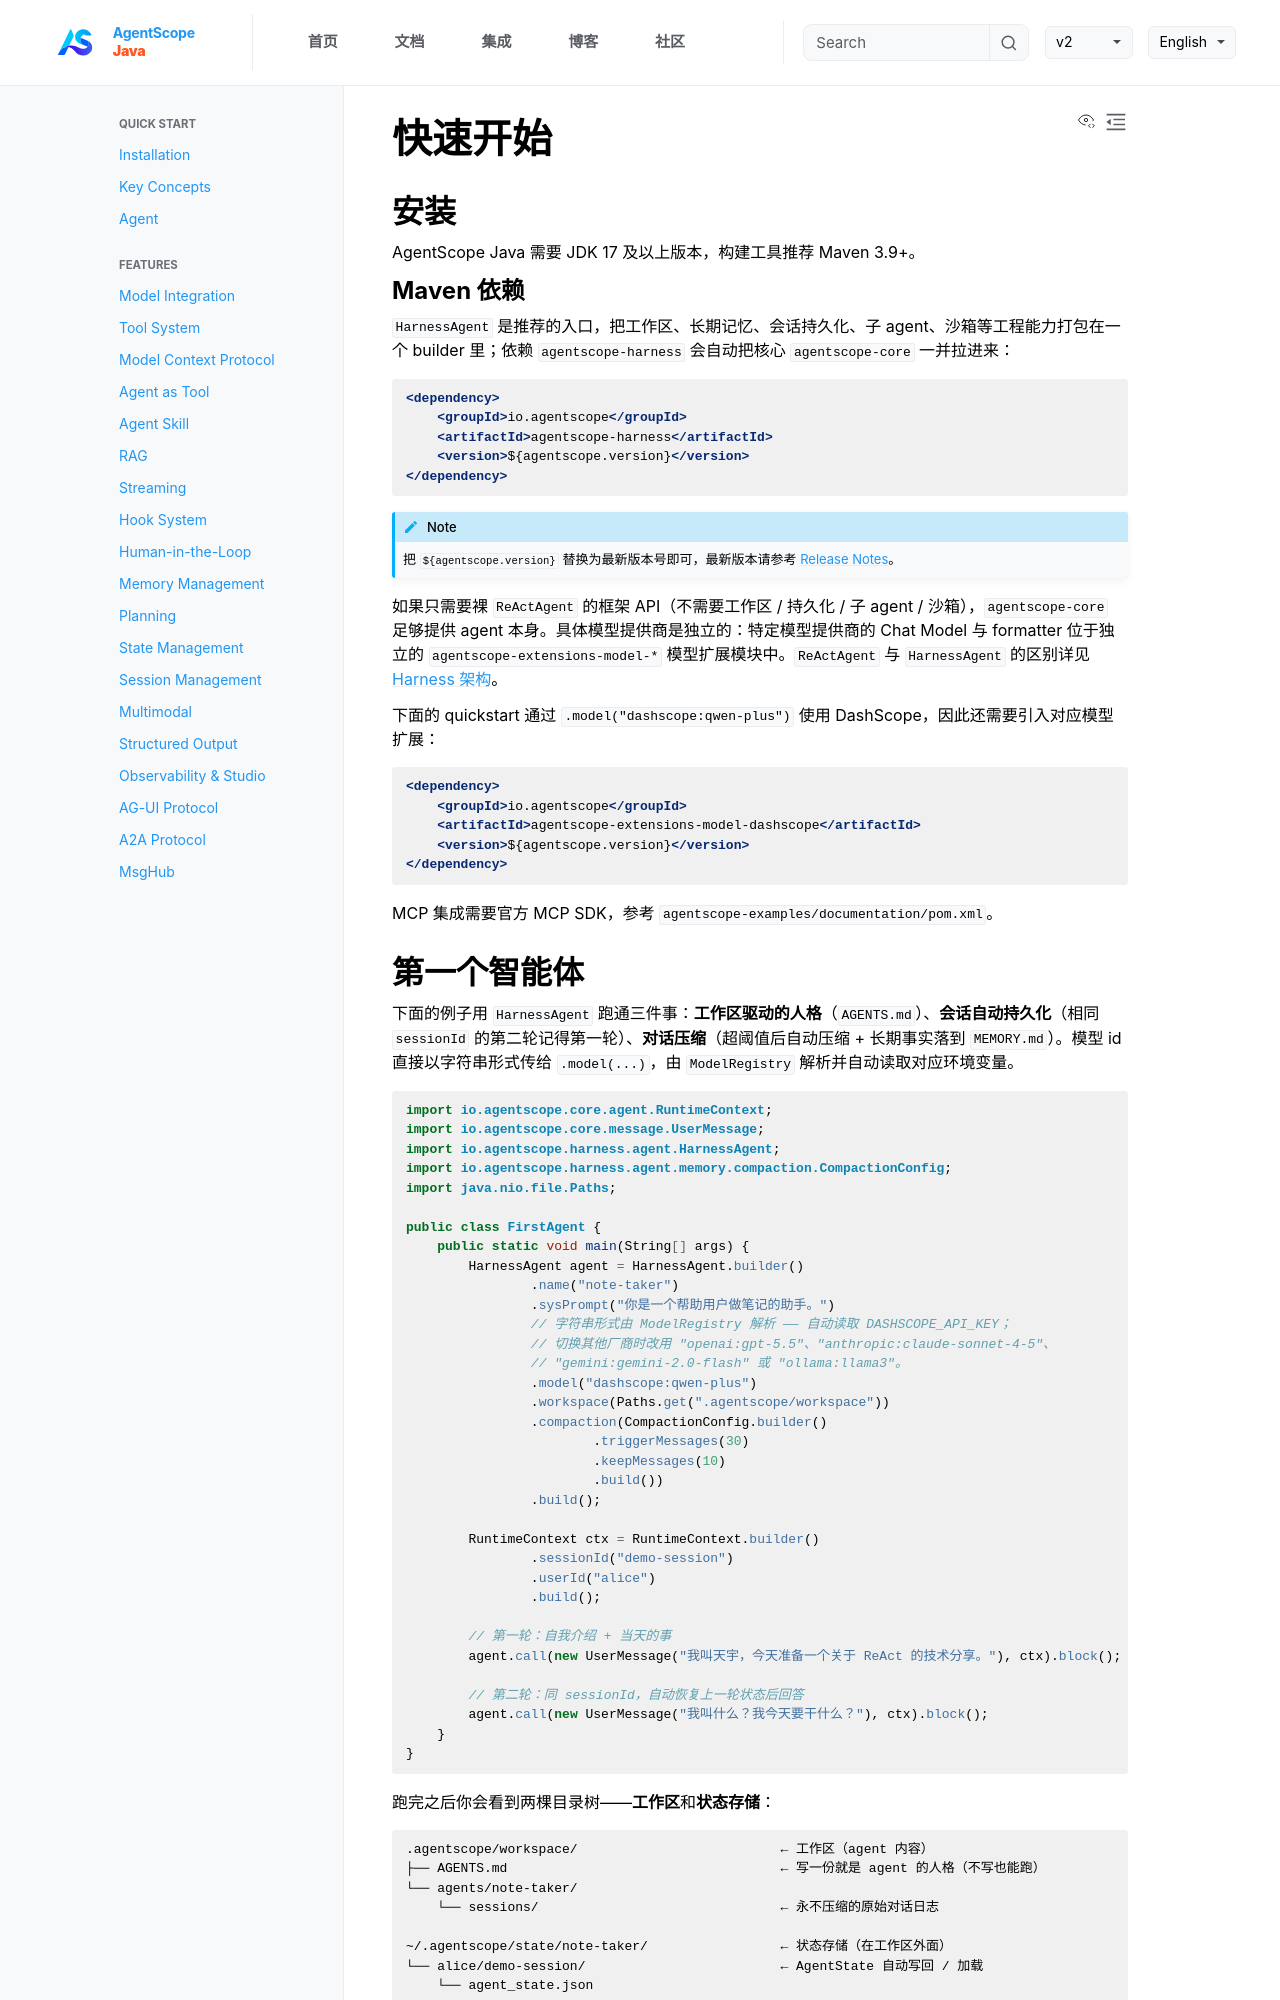

repository: lifl00001/agentscope-java · page: v2/zh/docs/quickstart.html · generator: jekyll

---
title: "快速开始"
description: "快速上手 AgentScope Java 2.0 —— 用 HarnessAgent 跑通第一个长期运行的智能体"
---

## 安装

AgentScope Java 需要 JDK 17 及以上版本，构建工具推荐 Maven 3.9+。

### Maven 依赖

`HarnessAgent` 是推荐的入口，把工作区、长期记忆、会话持久化、子 agent、沙箱等工程能力打包在一个 builder 里；依赖 `agentscope-harness` 会自动把核心 `agentscope-core` 一并拉进来：

```xml
<dependency>
    <groupId>io.agentscope</groupId>
    <artifactId>agentscope-harness</artifactId>
    <version>${agentscope.version}</version>
</dependency>
```

:::{note}
把 `${agentscope.version}` 替换为最新版本号即可，最新版本请参考 [Release Notes](others/release-notes.md)。
:::

如果只需要裸 `ReActAgent` 的框架 API（不需要工作区 / 持久化 / 子 agent / 沙箱），`agentscope-core` 足够提供 agent 本身。具体模型提供商是独立的：特定模型提供商的 Chat Model 与 formatter 位于独立的 `agentscope-extensions-model-*` 模型扩展模块中。`ReActAgent` 与 `HarnessAgent` 的区别详见 [Harness 架构](./harness/architecture.md)。

下面的 quickstart 通过 `.model("dashscope:qwen-plus")` 使用 DashScope，因此还需要引入对应模型扩展：

```xml
<dependency>
    <groupId>io.agentscope</groupId>
    <artifactId>agentscope-extensions-model-dashscope</artifactId>
    <version>${agentscope.version}</version>
</dependency>
```

MCP 集成需要官方 MCP SDK，参考 `agentscope-examples/documentation/pom.xml`。
